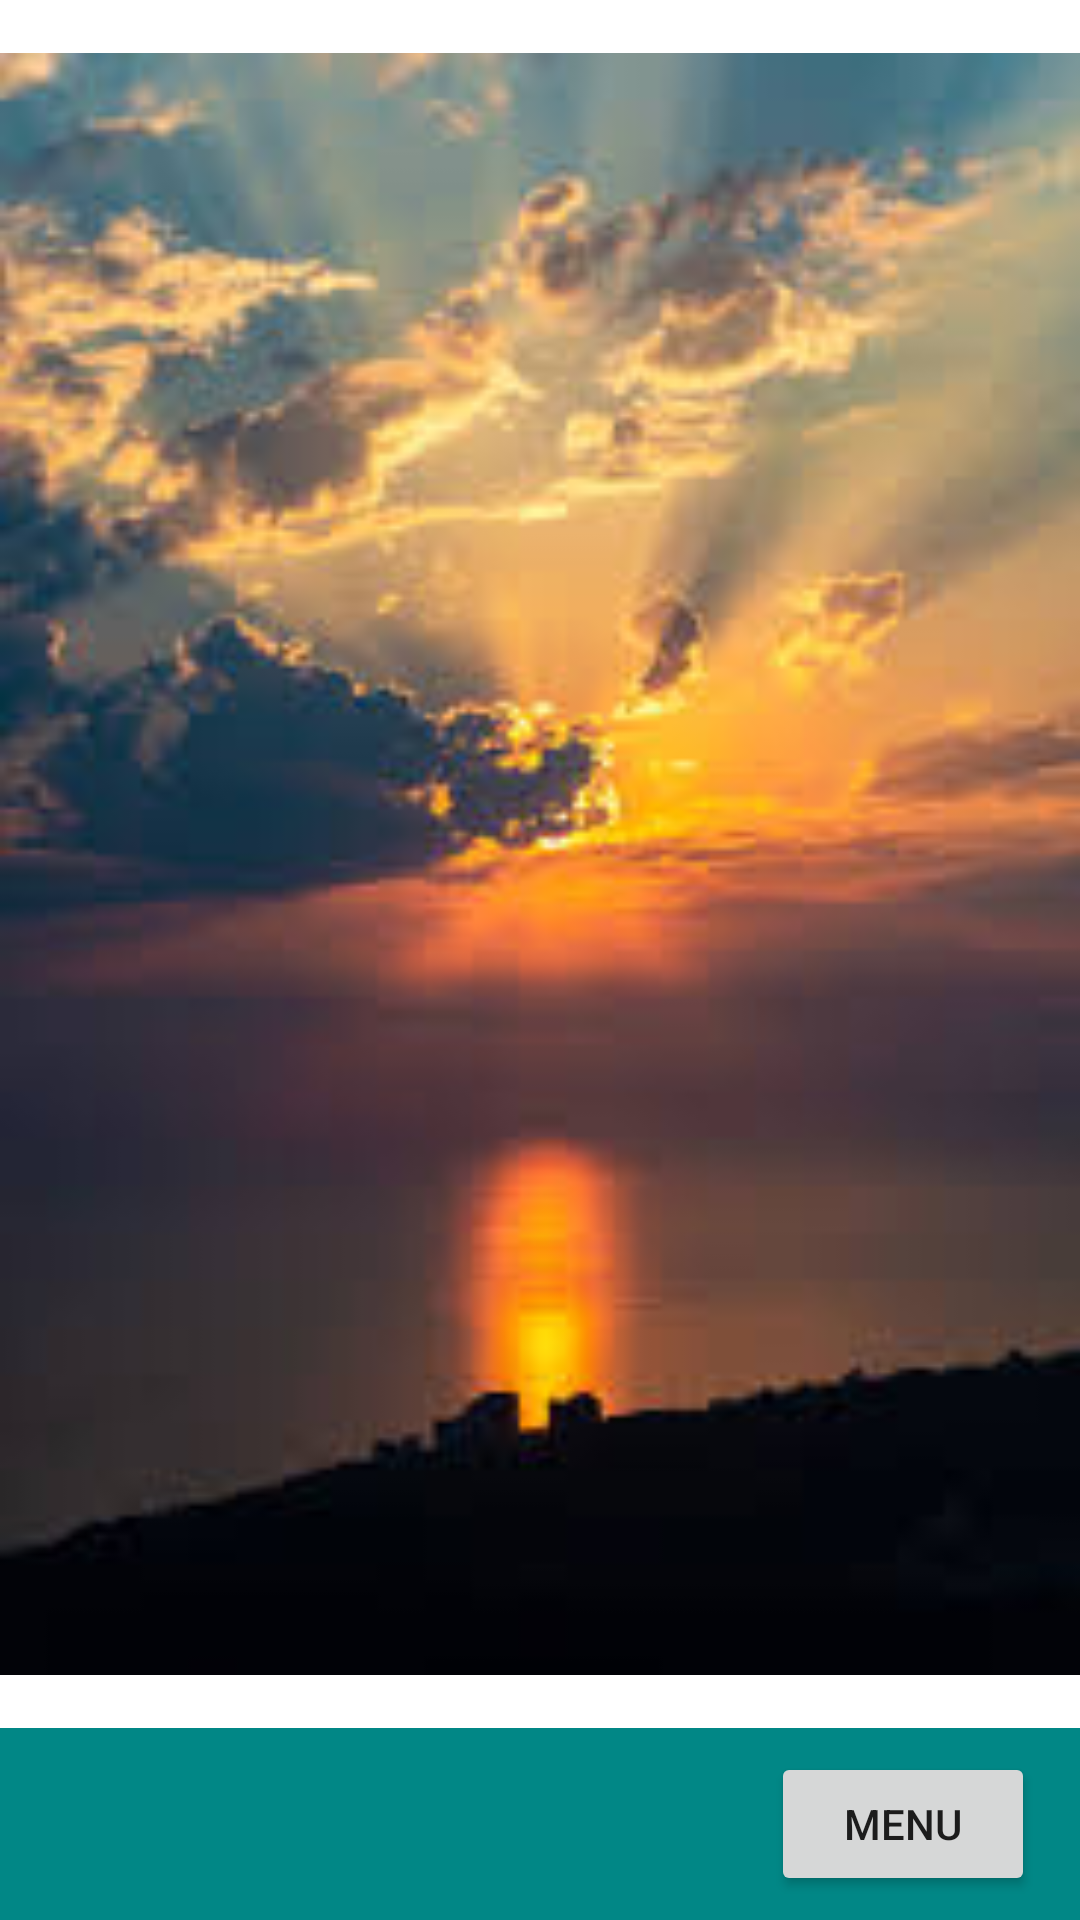

Android layout source for this screen:
<!-- AndroidManifest.xml: application theme Theme.TestTaskWithAnimationsForMenu -->
<!-- res/layout/activity_main.xml -->
<?xml version="1.0" encoding="utf-8"?>
<LinearLayout
    xmlns:android="http://schemas.android.com/apk/res/android"
    xmlns:app="http://schemas.android.com/apk/res-auto"
    xmlns:tools="http://schemas.android.com/tools"
    android:layout_width="match_parent"
    android:layout_height="match_parent"
    tools:context=".MainActivity"
    android:orientation="vertical">
    <ImageView
        android:id="@+id/background_image"
        android:layout_width="match_parent"
        android:layout_height="0dp"
        android:src="@drawable/background"
        android:layout_weight="90"
        android:weightSum="100"
        />
    <FrameLayout
        android:background="@color/teal_700"
        android:layout_width="match_parent"
        android:layout_height="0dp"
        android:layout_weight="10"
        android:weightSum="100"
        >
        <Button
            android:layout_marginEnd="15sp"
            android:layout_gravity="end|center"
            android:id="@+id/button_menu"
            android:layout_height="wrap_content"
            android:layout_width="wrap_content"
            android:text="@string/Menu"/>
    </FrameLayout>
</LinearLayout>
<!-- resources referenced by this layout -->
<resources>
  <!-- drawable background: jpeg bitmap (drawable, 8346 bytes) -->
  <string name="Menu">Menu</string>
  <style name="Theme.TestTaskWithAnimationsForMenu" parent="Theme.MaterialComponents.DayNight.NoActionBar">
          
          <item name="colorPrimary">@color/purple_500</item>
          <item name="colorPrimaryVariant">@color/purple_700</item>
          <item name="colorOnPrimary">@color/white</item>
          
          <item name="colorSecondary">@color/teal_200</item>
          <item name="colorSecondaryVariant">@color/teal_700</item>
          <item name="colorOnSecondary">@color/black</item>
          
          <item name="android:statusBarColor" tools:targetApi="l">?attr/colorPrimaryVariant</item>
          
      </style>
  <!-- not gathered from this repository: default colours our renderer supplied (Android Studio template values) -->
  <color name="purple_500">#FF6200EE</color>
  <color name="purple_700">#FF3700B3</color>
  <color name="teal_200">#FF03DAC5</color>
  <color name="teal_700">#FF018786</color>
  <color name="black">#FF000000</color>
  <color name="white">#FFFFFFFF</color>
</resources>
